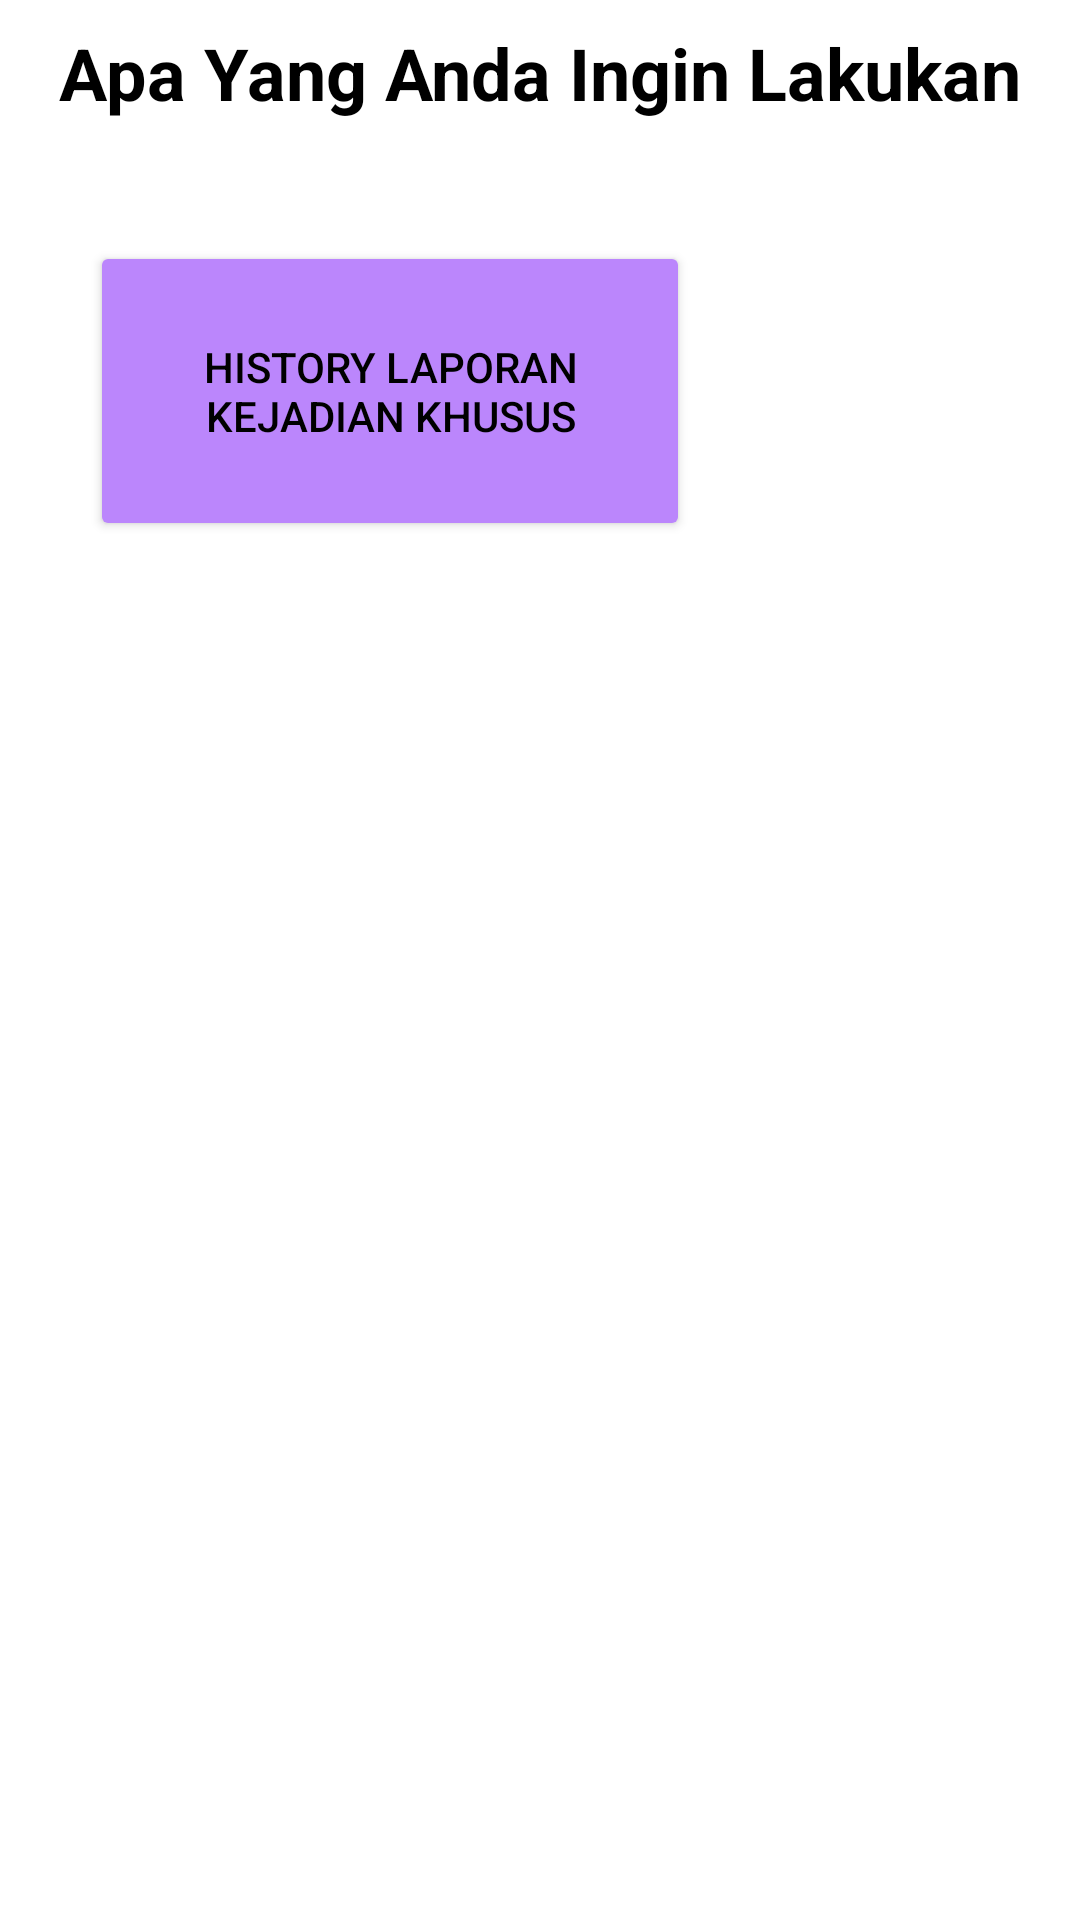

Android layout source for this screen:
<!-- AndroidManifest.xml: application theme Theme.FixProject3 -->
<!-- res/layout/fragment_gallery.xml -->
<?xml version="1.0" encoding="utf-8"?>
<ScrollView xmlns:android="http://schemas.android.com/apk/res/android"
    xmlns:app="http://schemas.android.com/apk/res-auto"
    xmlns:tools="http://schemas.android.com/tools"
    android:layout_width="match_parent"
    android:layout_height="match_parent"
    tools:context=".ui.gallery.GalleryFragment"
    android:orientation="vertical">
    <LinearLayout
        android:layout_width="match_parent"
        android:layout_height="wrap_content"
        android:orientation="vertical">
        <TextView
            android:id="@+id/text_gallerry"
            android:layout_width="match_parent"
            android:layout_height="wrap_content"
            android:layout_marginStart="8dp"
            android:text="@string/apa_yang_anda_ingin_lakukan"
            android:layout_marginTop="8dp"
            android:layout_marginEnd="8dp"
            android:textAlignment="center"
            android:textStyle="bold"
            android:textColor="@color/black"
            android:textSize="24sp"
            android:layout_marginBottom="40dp"
            app:layout_constraintEnd_toEndOf="parent"
            app:layout_constraintStart_toStartOf="parent"
            app:layout_constraintTop_toTopOf="parent" />

        <RelativeLayout
            android:layout_width="200dp"
            android:layout_height="200dp"
            android:layout_marginStart="30sp">
            <Button
                android:id="@+id/btnhistory"
                android:layout_width="match_parent"
                android:layout_height="100dp"
                android:backgroundTint="@color/purple_200"
                android:text="@string/historylaka"
                android:layout_marginBottom="30dp"
                android:textColor="@color/black"
                />
        </RelativeLayout>
    </LinearLayout>
</ScrollView>
<!-- resources referenced by this layout -->
<resources>
  <string name="apa_yang_anda_ingin_lakukan">Apa Yang Anda Ingin Lakukan</string>
  <string name="historylaka">History Laporan Kejadian Khusus</string>
  <style name="Theme.FixProject3" parent="Theme.MaterialComponents.DayNight.DarkActionBar">
          
          <item name="colorPrimary">@color/purple_500</item>
          <item name="colorPrimaryVariant">@color/purple_700</item>
          <item name="colorOnPrimary">@color/white</item>
          
          <item name="colorSecondary">@color/teal_200</item>
          <item name="colorSecondaryVariant">@color/teal_700</item>
          <item name="colorOnSecondary">@color/black</item>
          
          <item name="android:statusBarColor" tools:targetApi="l">?attr/colorPrimaryVariant</item>
          
      </style>
  <!-- not gathered from this repository: default colours our renderer supplied (Android Studio template values) -->
  <color name="purple_200">#FFBB86FC</color>
  <color name="purple_500">#FF6200EE</color>
  <color name="purple_700">#FF3700B3</color>
  <color name="teal_200">#FF03DAC5</color>
  <color name="teal_700">#FF018786</color>
  <color name="black">#FF000000</color>
  <color name="white">#FFFFFFFF</color>
</resources>
